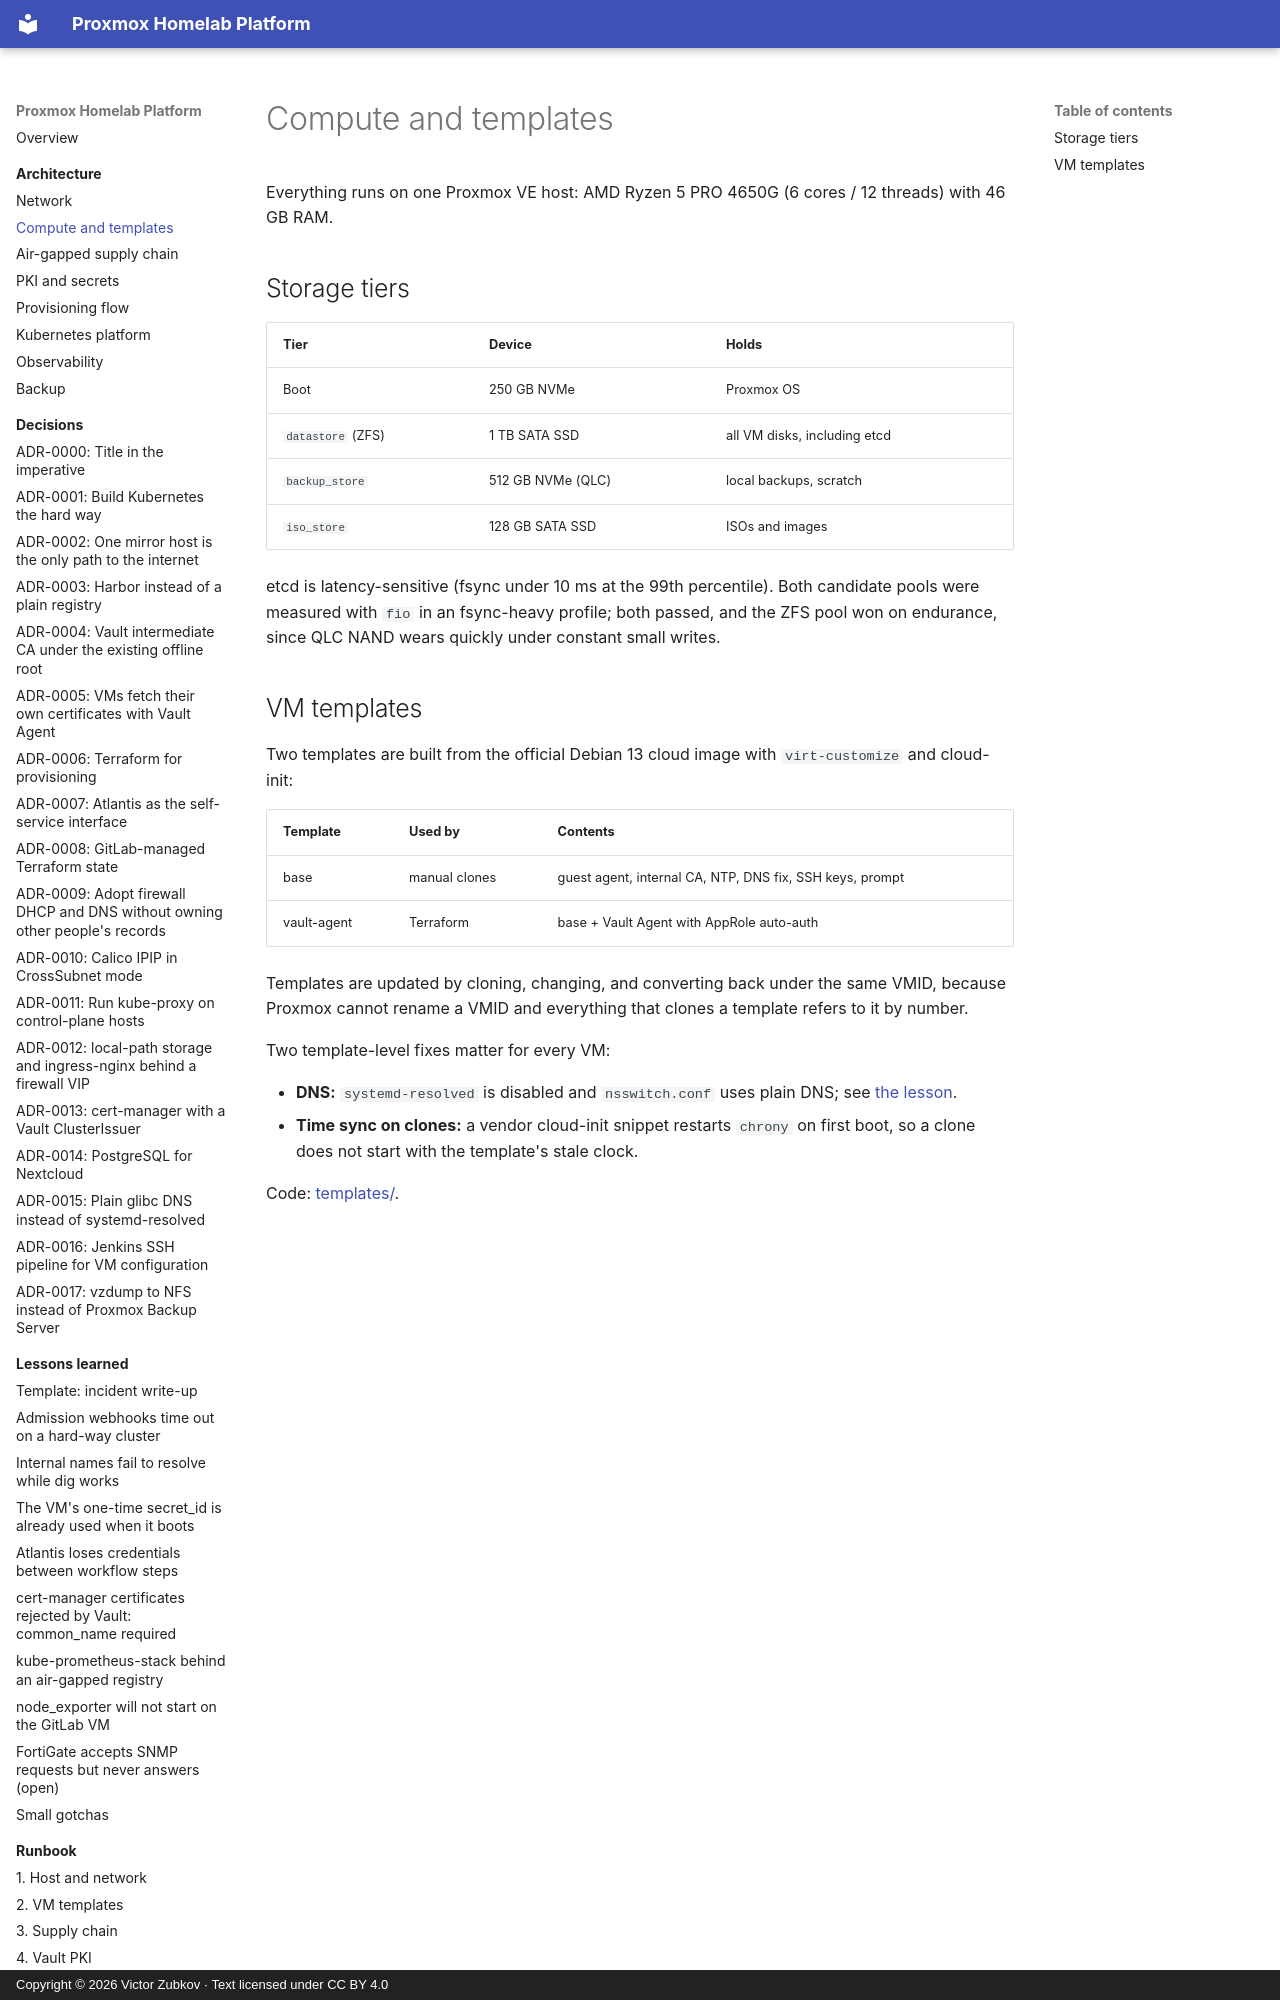

repository: viktor-code-lab-sys/proxmox-homelab-case-study · page: architecture/compute/index.html · generator: mkdocs · copyright: Copyright © 2026 Victor Zubkov · Text licensed under CC BY 4.0

# Compute and templates

Everything runs on one Proxmox VE host: AMD Ryzen 5 PRO 4650G (6 cores / 12 threads)
with 46 GB RAM.

## Storage tiers

| Tier | Device | Holds |
| --- | --- | --- |
| Boot | 250 GB NVMe | Proxmox OS |
| `datastore` (ZFS) | 1 TB SATA SSD | all VM disks, including etcd |
| `backup_store` | 512 GB NVMe (QLC) | local backups, scratch |
| `iso_store` | 128 GB SATA SSD | ISOs and images |

etcd is latency-sensitive (fsync under 10 ms at the 99th percentile). Both candidate
pools were measured with `fio` in an fsync-heavy profile; both passed, and the ZFS pool
won on endurance, since QLC NAND wears quickly under constant small writes.
